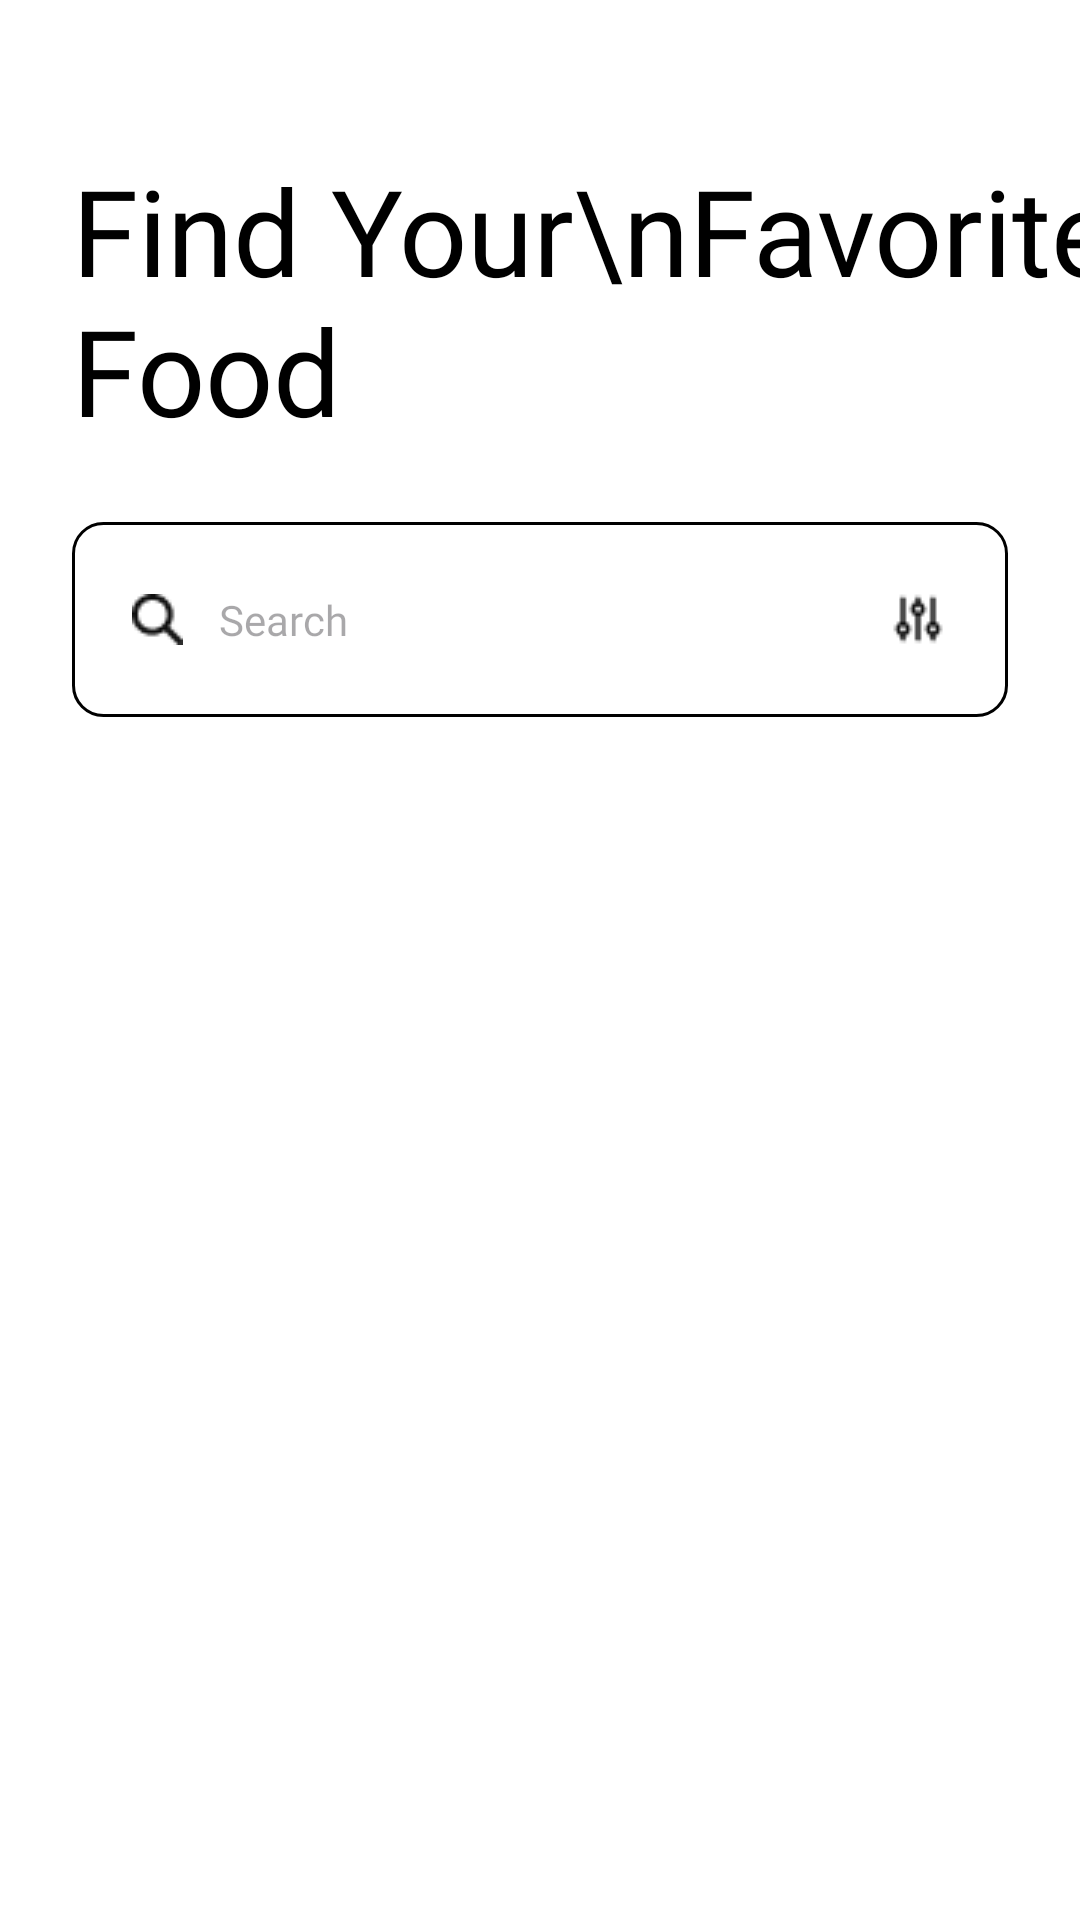

Produce the Android XML layout that renders to this screen, including the resource entries it uses.
<!-- AndroidManifest.xml: application theme Theme.AiFoodDelivery -->
<!-- res/layout/fragment_search.xml -->
<?xml version="1.0" encoding="utf-8"?>
<androidx.constraintlayout.widget.ConstraintLayout xmlns:android="http://schemas.android.com/apk/res/android"
    xmlns:app="http://schemas.android.com/apk/res-auto"
    xmlns:tools="http://schemas.android.com/tools"
    android:layout_width="match_parent"
    android:background="@color/white"
    android:layout_height="match_parent"
    tools:context=".Fragment.SearchFragment">

    <TextView
        android:id="@+id/textView12"
        android:layout_width="wrap_content"
        android:layout_height="wrap_content"
        android:layout_marginStart="24dp"
        android:layout_marginTop="50dp"
        android:fontFamily="@font/inter_semi_bold"
        android:text="Find Your\nFavorite Food"
        android:textColor="@color/black"
        android:textSize="40sp"
        app:layout_constraintStart_toStartOf="parent"
        app:layout_constraintTop_toTopOf="parent" />

    <EditText
        android:id="@+id/emailEt"
        android:layout_width="match_parent"
        android:layout_height="65dp"
        android:layout_marginStart="24dp"
        android:layout_marginTop="24dp"
        android:layout_marginEnd="24dp"
        android:background="@drawable/create_account_plantext_border_radius"
        android:drawableStart="@drawable/icon_search"
        android:drawableEnd="@drawable/icon_end"
        android:drawablePadding="12dp"
        android:ems="10"
        android:fontFamily="@font/inter_medium"
        android:hint="Search"
        android:inputType="textEmailAddress"
        android:paddingStart="20dp"
        android:paddingEnd="20dp"
        android:textSize="14sp"
        app:layout_constraintEnd_toEndOf="parent"
        app:layout_constraintStart_toStartOf="parent"
        app:layout_constraintTop_toBottomOf="@+id/textView12" />

</androidx.constraintlayout.widget.ConstraintLayout>
<!-- resources referenced by this layout -->
<resources>
  <!-- drawable create_account_plantext_border_radius (drawable) -->
  <shape xmlns:android="http://schemas.android.com/apk/res/android">
      <corners android:radius="10dp" />
      <stroke android:color="@color/black"
          android:width="1dp" />
  </shape>
  <!-- drawable icon_end: png bitmap (drawable, 375 bytes) -->
  <!-- drawable icon_search: png bitmap (drawable, 381 bytes) -->
  <style name="Theme.AiFoodDelivery" parent="Base.Theme.AiFoodDelivery" />
  <style name="Base.Theme.AiFoodDelivery" parent="Theme.Material3.DayNight.NoActionBar">
          
          
      </style>
  <!-- not gathered from this repository: default colours our renderer supplied (Android Studio template values) -->
  <color name="black">#FF000000</color>
  <color name="white">#FFFFFFFF</color>
</resources>
